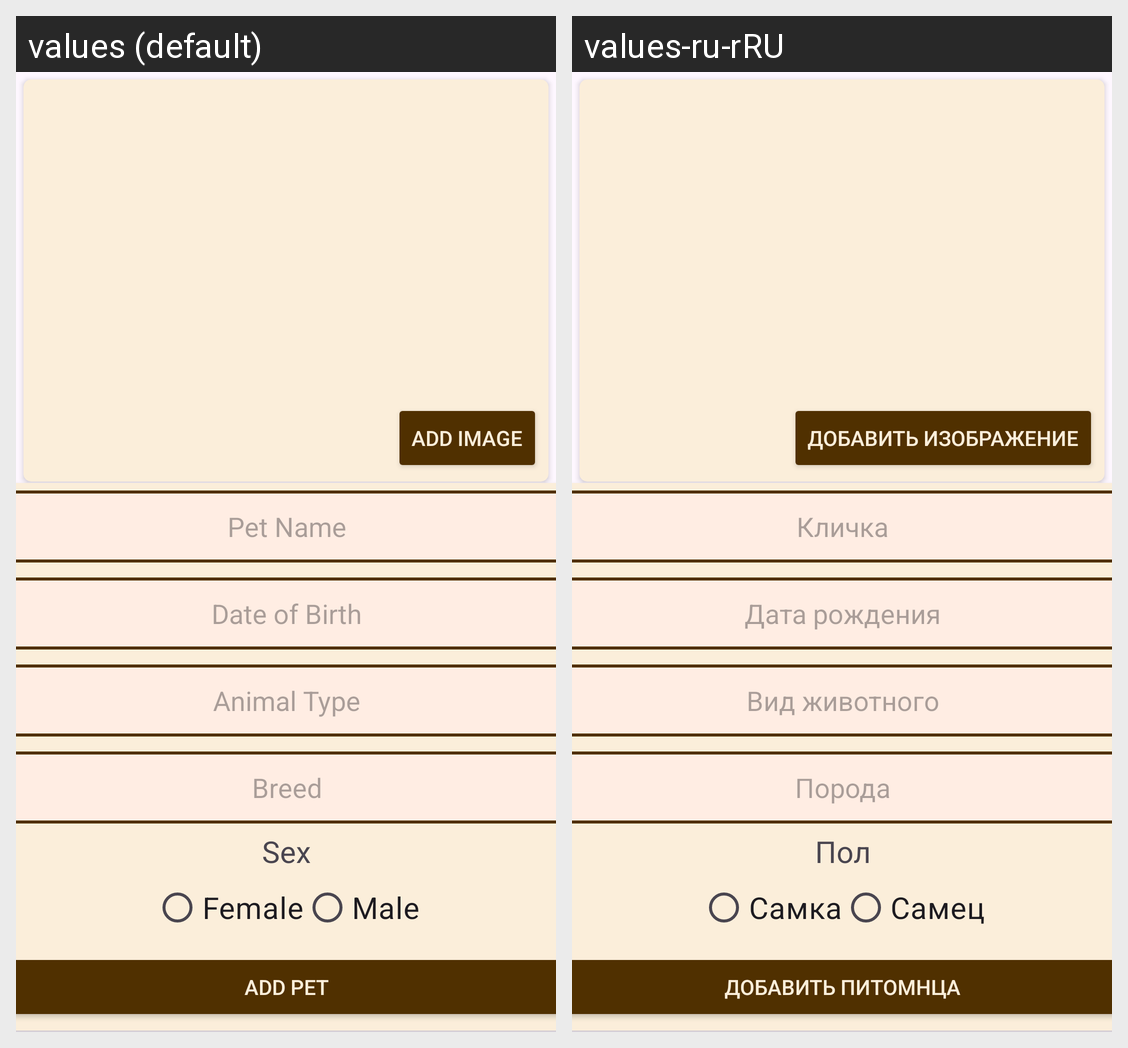

For this localized Android screen grid, give each drawn string resource with its value in every locale shown.
Android screen res/layout/add_newpets.xml rendered under 2 locales, left to right: values (default), values-ru-rRU. Device: Nexus 5 (rendered at 1080×1920; each locale shown at half size, 540×960, under a caption strip naming it); theme Theme.MyPets.
Strings drawn on this screen, with the default value and each locale's value (text and hints the layout hard-codes, and strings that could not be matched under every locale, appear in the picture but are not listed):

addImage
  values: Add Image
  values-ru-rRU: Добавить Изображение

pet_name
  values: Pet Name
  values-ru-rRU: Кличка

pet_birth_date
  values: Date of Birth
  values-ru-rRU: Дата рождения

pet_type
  values: Animal Type
  values-ru-rRU: Вид животного

pet_breed
  values: Breed
  values-ru-rRU: Порода

pet_gender
  values: Sex
  values-ru-rRU: Пол

pet_female
  values: Female
  values-ru-rRU: Самка

pet_male
  values: Male
  values-ru-rRU: Самец

addPet
  values: Add Pet
  values-ru-rRU: Добавить питомнца
